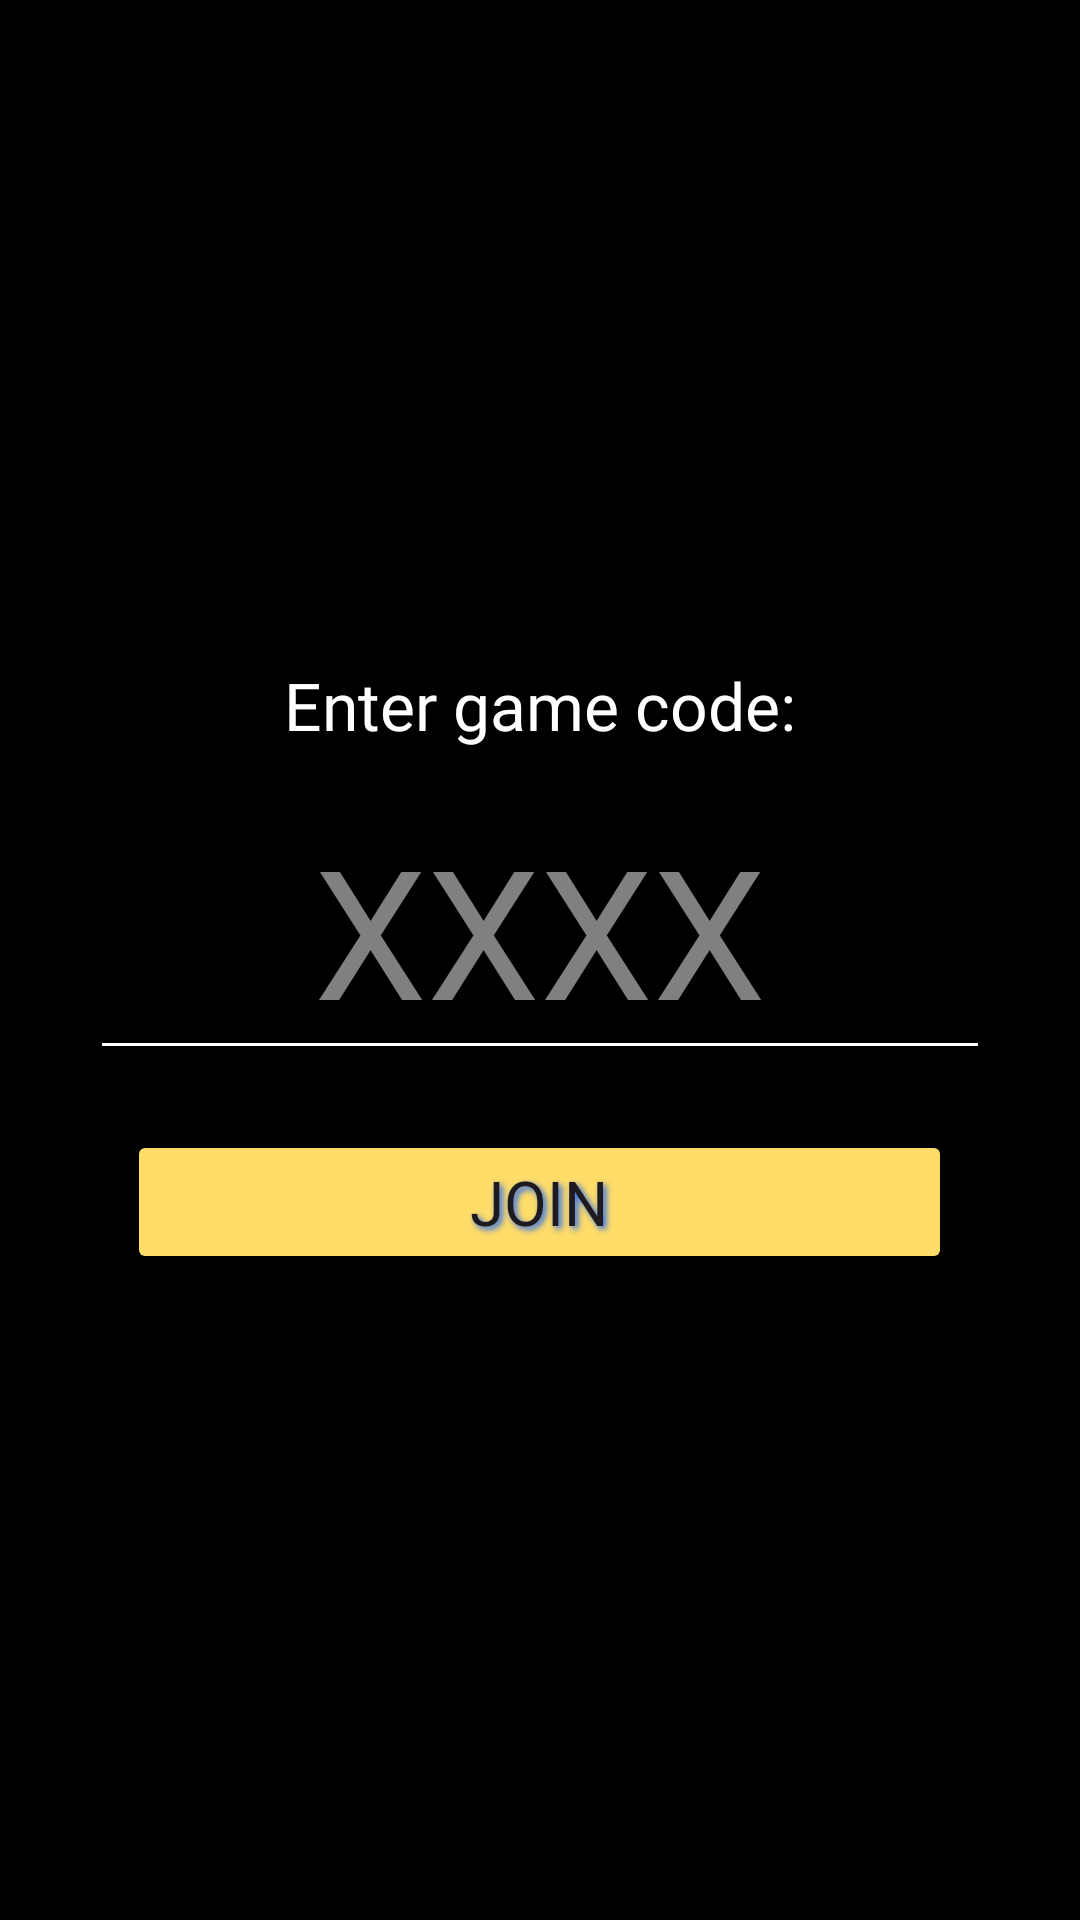

This screen was rendered from an Android layout file. Write that file and the resources it references.
<!-- AndroidManifest.xml: application theme Theme.SayWhat -->
<!-- res/layout/activity_join_game.xml -->
<?xml version="1.0" encoding="utf-8"?>
<LinearLayout xmlns:android="http://schemas.android.com/apk/res/android"
    xmlns:tools="http://schemas.android.com/tools"
    xmlns:app="http://schemas.android.com/apk/res-auto"
    android:id="@+id/main"
    android:layout_width="match_parent"
    android:layout_height="match_parent"
    android:orientation="vertical"
    android:background="@color/black"
    android:padding="30dp"
    android:gravity="center"
    tools:context=".ui.multiplayer.JoinGameActivity">

    <TextView
        android:id="@+id/tv_enter_game_code"
        android:layout_width="match_parent"
        android:layout_height="wrap_content"
        android:layout_marginTop="10dp"
        android:layout_marginBottom="10dp"
        android:fontFamily="@font/carter_one"
        android:text="@string/enter_game_code"
        android:textAlignment="center"
        android:textColor="@color/white"
        android:textSize="22sp" />

    <EditText
        android:id="@+id/et_game_code"
        android:layout_width="match_parent"
        android:layout_height="wrap_content"
        android:backgroundTint="@color/white"
        android:textColor="@color/white"
        android:gravity="center"
        android:inputType="number"
        android:maxLength="4"
        android:hint="XXXX"
        android:textColorHint="#80FFFFFF"
        android:textSize="60sp"/>

    <Button
        android:id="@+id/btn_join"
        android:layout_width="275dp"
        android:layout_height="wrap_content"
        android:layout_marginTop="20dp"
        android:layout_marginBottom="5dp"
        android:layout_gravity="center_horizontal"
        android:backgroundTint="@drawable/button_yellow_selector"
        android:fontFamily="@font/carter_one"
        android:textAlignment="center"
        app:autoSizeTextType="uniform"
        app:autoSizeMinTextSize="15sp"
        app:autoSizeMaxTextSize="35sp"
        android:lines="1"
        android:shadowColor="@color/blue_pressed"
        android:shadowDx="3"
        android:shadowDy="3"
        android:shadowRadius="5"
        android:text="@string/join" />

</LinearLayout>
<!-- resources referenced by this layout -->
<resources>
  <color name="black">#FF000000</color>
  <color name="blue_pressed">#2166f8</color>
  <color name="white">#FFFFFFFF</color>
  <!-- drawable button_yellow_selector (drawable) -->
  <?xml version="1.0" encoding="utf-8"?>
  <selector xmlns:android="http://schemas.android.com/apk/res/android">
  
      <item android:state_pressed="true" android:color="@color/yellow_pressed"/>
      <item android:color="@color/yellow"/>
  
  </selector>
  <string name="enter_game_code">Enter game code:</string>
  <string name="join">Join</string>
  <style name="Theme.SayWhat" parent="Base.Theme.SayWhat" />
  <color name="yellow_pressed">#ffd118</color>
  <color name="yellow">#ffdd68</color>
  <style name="Base.Theme.SayWhat" parent="Theme.Material3.Light">
          
          
          <item name="displayOptions">homeAsUp|showHome</item>
      </style>
</resources>
